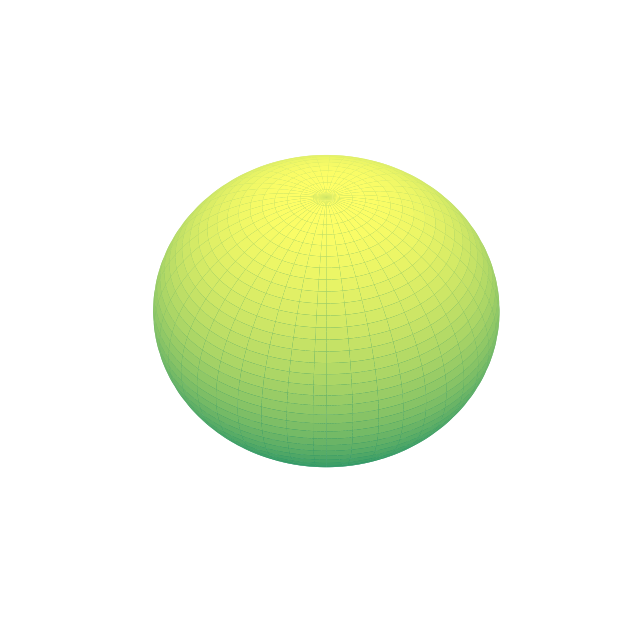

Recreate this plot in Python.
import numpy as np
import matplotlib.pyplot as plt

n = 256
_t = np.linspace(0, 2*np.pi, n)
_p = np.linspace(0, np.pi, n)
t, p = np.meshgrid(_t, _p)

x = np.sin(p)*np.cos(t)
y = np.sin(p)*np.sin(t)
z = np.cos(p)

fig = plt.figure(figsize=(8,8))
ax = fig.add_subplot(projection='3d')
ax.plot_surface(x, y, z, cmap='summer')
ax.view_init(elev=40, azim=0)
ax.axis('off')
ax.patch.set_alpha(0)

plt.show()
